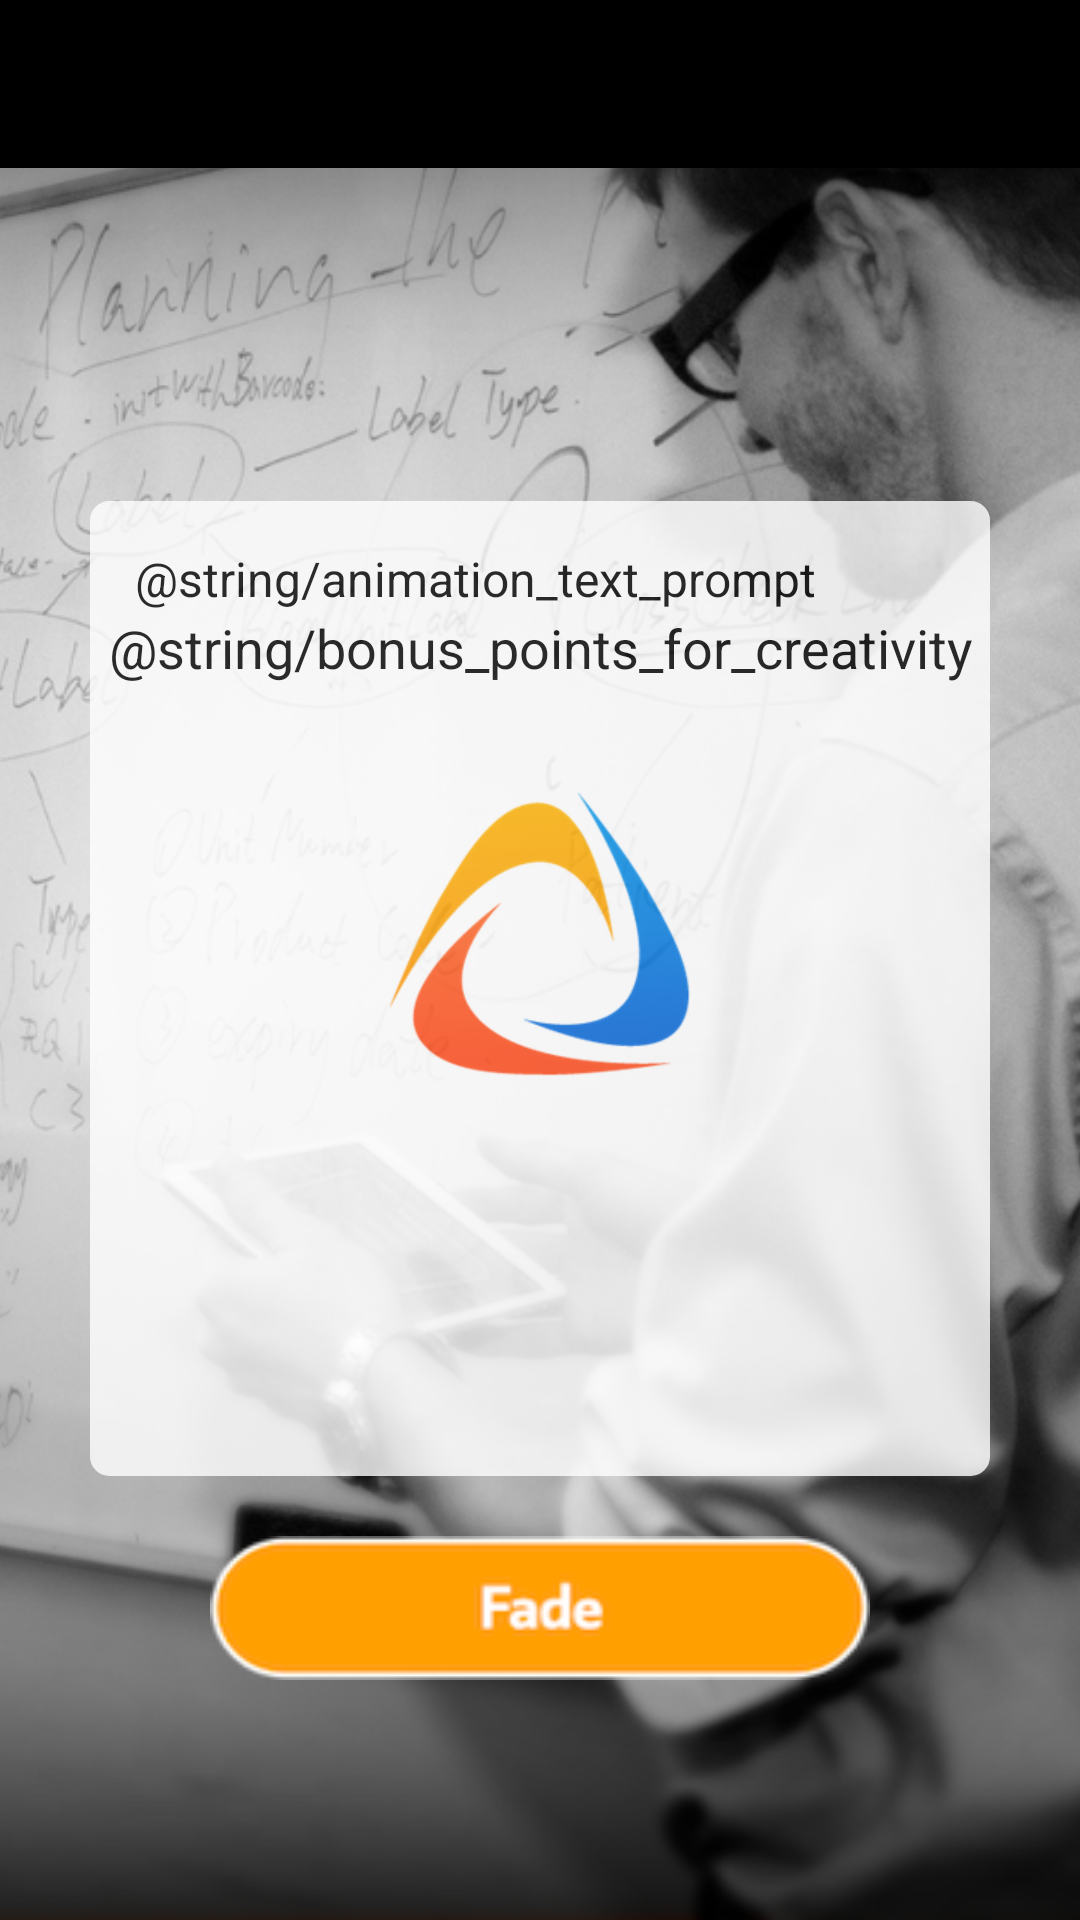

Reconstruct the res/layout file that produces this screen, plus the resources it refers to.
<!-- AndroidManifest.xml: application theme AppTheme -->
<!-- res/layout/activity_animation.xml -->
<?xml version="1.0" encoding="utf-8"?>
<RelativeLayout
    xmlns:android="http://schemas.android.com/apk/res/android"
    android:layout_width="match_parent"
    android:id="@+id/drop_holder"
    android:layout_height="match_parent">

    <ImageView
        android:scaleType="centerCrop"
        android:src="@drawable/bg_animation"
        android:layout_width="match_parent"
        android:layout_height="match_parent" />

    <include layout="@layout/toolbar"/>


    <Button
        android:id="@+id/animation_btn_id"
        android:background="@drawable/btn_fade"
        android:layout_width="220dp"
        android:layout_height="wrap_content"
        android:layout_marginBottom="80dp"
        android:layout_alignParentBottom="true"
        android:layout_centerHorizontal="true" />

    <RelativeLayout

        android:background="@drawable/edittext_bg"
        android:orientation="vertical"
        android:layout_width="300dp"
        android:layout_height="325dp"
        android:alpha="0.8"
        android:layout_marginBottom="20dp"
        android:layout_above="@+id/animation_btn_id"
        android:layout_centerHorizontal="true">

        <TextView
            android:id="@+id/anim_prompt_id"
            android:text="@string/animation_text_prompt"
            android:paddingLeft="15dp"
            android:paddingRight="15dp"
            android:paddingTop="15dp"
            android:textSize="16sp"
            android:gravity="center"
            android:textColor="@color/black"
            android:layout_width="wrap_content"
            android:layout_height="wrap_content" />

        <TextView
            android:id="@+id/bonus_point_id"
            android:text="@string/bonus_points_for_creativity"
            android:textSize="18sp"
            android:textColor="@color/black"
            android:gravity="center"
            android:layout_width="match_parent"
            android:layout_height="wrap_content"
            android:layout_below="@+id/anim_prompt_id"
            android:layout_alignParentRight="true"
            android:layout_alignParentEnd="true"
            android:layout_alignParentLeft="true"
            android:layout_alignParentStart="true" />

        <ImageView
            android:id="@+id/fadeImg_id"
            android:src="@drawable/ic_apppartner"
            android:layout_width="wrap_content"
            android:layout_height="wrap_content"
            android:layout_below="@+id/bonus_point_id"
            android:layout_centerHorizontal="true"
            android:layout_marginTop="36dp" />
    </RelativeLayout>

</RelativeLayout>
<!-- res/layout/toolbar.xml (included above) -->
<?xml version="1.0" encoding="utf-8"?>
<android.support.v7.widget.Toolbar
    xmlns:android="http://schemas.android.com/apk/res/android"
    android:id="@+id/toolbar"
    style="@style/ToolbarStyle"
    android:layout_width="match_parent"
    android:layout_height="wrap_content"
    android:minHeight="?attr/actionBarSize">

    <TextView
        android:id="@+id/toolbar_text_id"
        android:textColor="@color/primary"
        android:textSize="22sp"
        android:layout_width="wrap_content"
        android:layout_height="wrap_content" />

</android.support.v7.widget.Toolbar>
<!-- resources referenced by this layout -->
<resources>
  <color name="black">#000000</color>
  <color name="primary">#FFFFFF</color>
  <!-- drawable btn_fade: png bitmap (drawable-hdpi, 13805 bytes) -->
  <!-- drawable edittext_bg (drawable) -->
  <?xml version="1.0" encoding="utf-8"?>
  <selector xmlns:android="http://schemas.android.com/apk/res/android">
      <item>
          <shape android:shape="rectangle">
              <solid android:color="#ffffff"/>
              <stroke
                  android:color="#ffffff"
                  android:width="1dp"
                  />
              <corners android:radius="6dp"/>
          </shape>
      </item>
  </selector>
  <!-- drawable ic_apppartner: png bitmap (drawable-hdpi, 14220 bytes) -->
  <style name="ToolbarStyle">
          <item name="android:background">@color/black</item>
          <item name="popupTheme">@style/ThemeOverlay.AppCompat.Light</item>
          <item name="android:theme">@style/ThemeOverlay.AppCompat.Dark.ActionBar</item>
          <item name="android:textSize">22sp</item>
      </style>
  <style name="AppTheme" parent="Theme.AppCompat.Light.NoActionBar">
          
      </style>
</resources>
